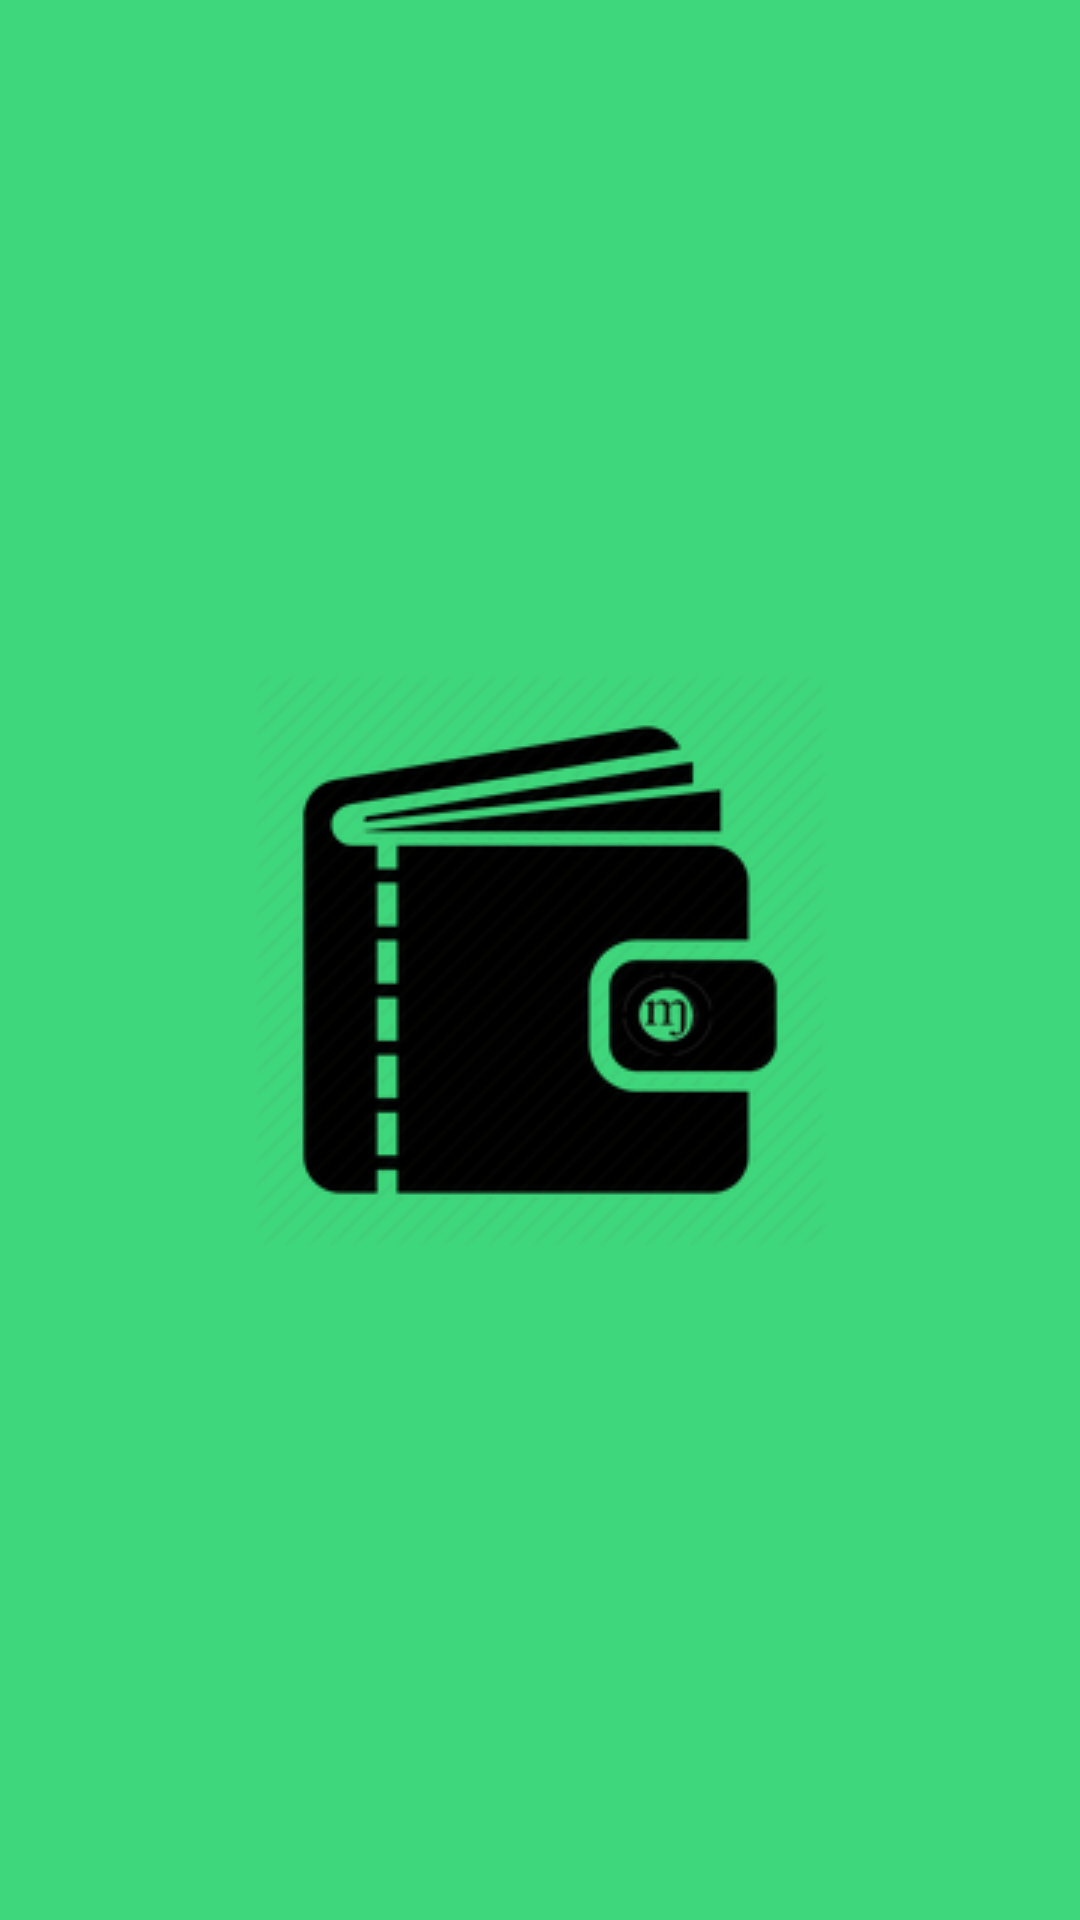

Android layout source for this screen:
<!-- AndroidManifest.xml: application theme AppTheme -->
<!-- res/layout/splashscreen.xml -->
<?xml version="1.0" encoding="utf-8"?>
<RelativeLayout
    xmlns:android="http://schemas.android.com/apk/res/android"
    android:orientation="vertical"
    android:layout_width="match_parent"
    android:layout_height="match_parent"
    android:background="#ff3fd77c" >

    <ImageView
        android:layout_width="wrap_content"
        android:layout_height="wrap_content"
        android:src="@drawable/mywallet_logo"
        android:layout_centerVertical="true"
        android:layout_centerHorizontal="true" />

</RelativeLayout>
<!-- resources referenced by this layout -->
<resources>
  <!-- drawable mywallet_logo: png bitmap (drawable, 16709 bytes) -->
  <style name="AppTheme" parent="Base.Theme.AppCompat.Light.DarkActionBar">
          
  
          <item name="colorAccent">#448AFF</item>
          <item name="colorPrimary">#4CAF50</item>
          <item name="colorPrimaryDark">#388E3C</item>
      </style>
</resources>
